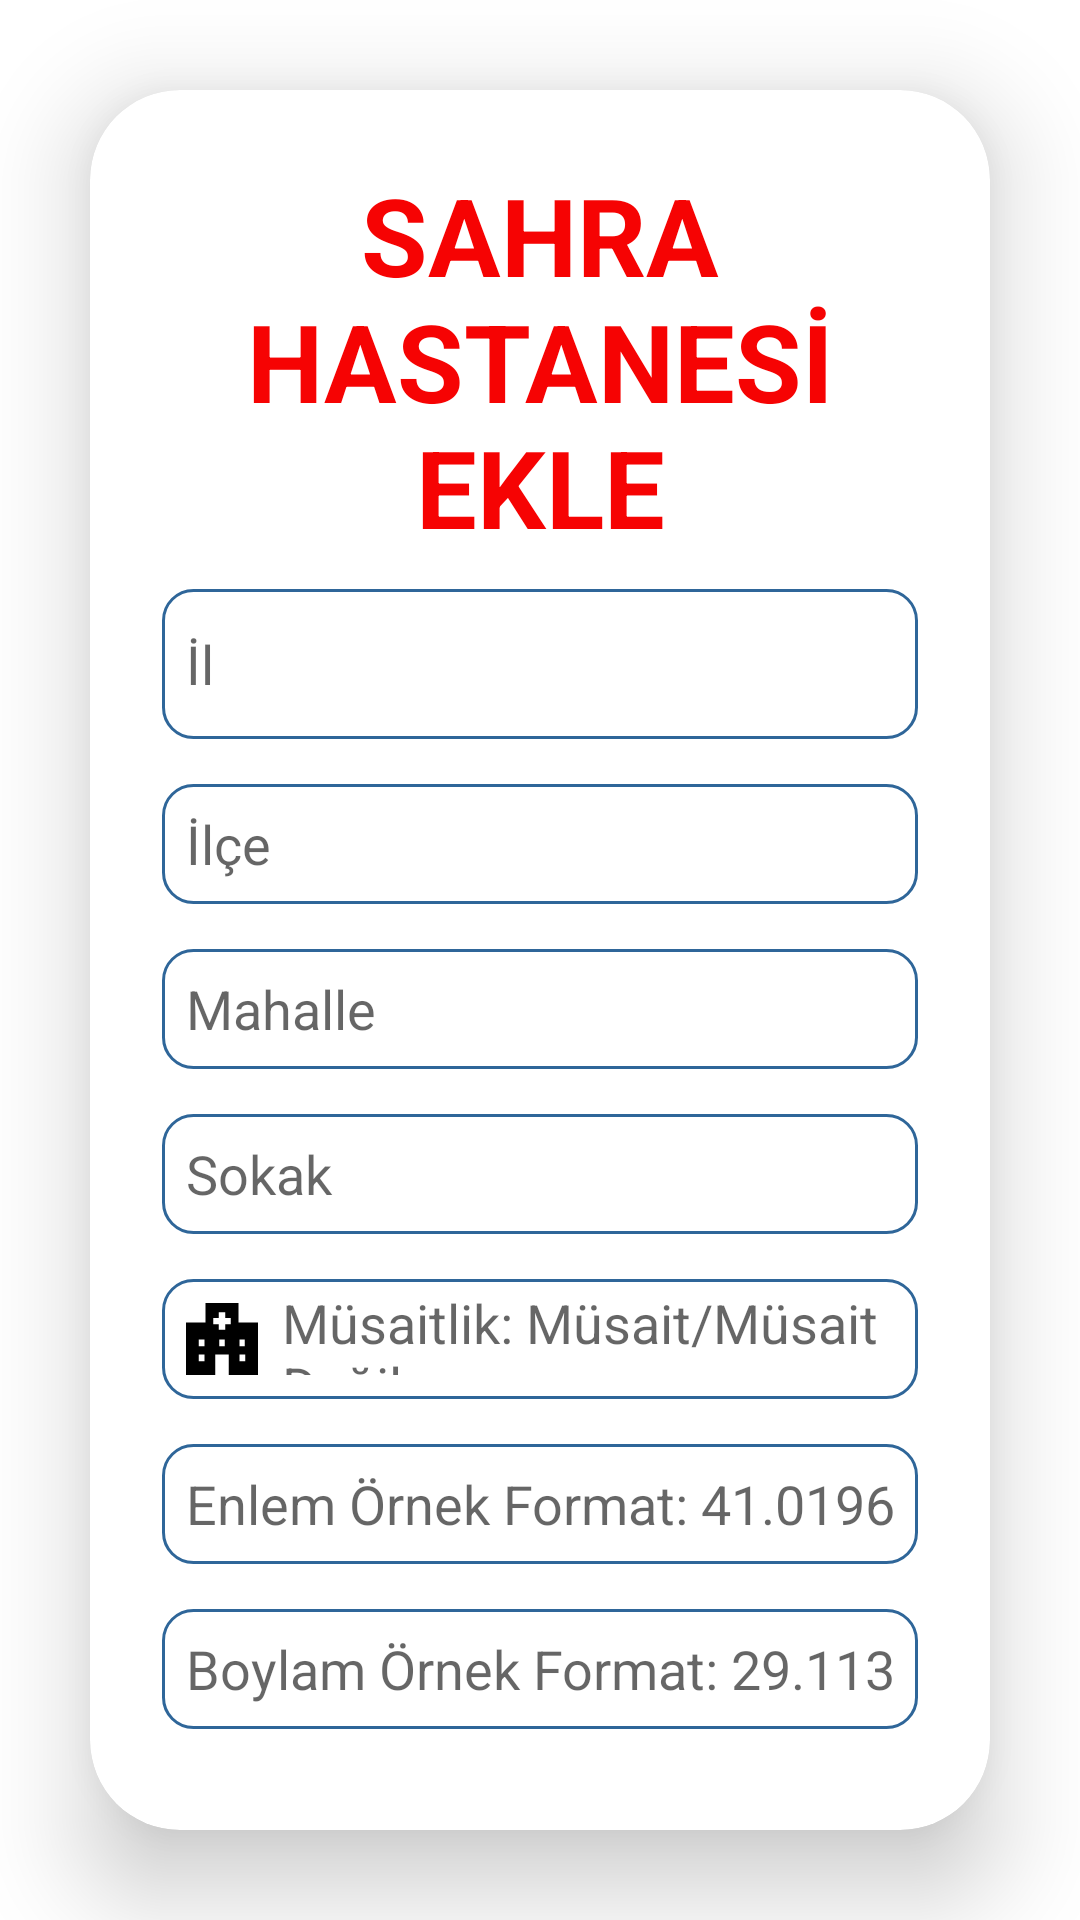

Write the Android layout XML for this screen, with the resource values it uses.
<!-- AndroidManifest.xml: application theme Theme.DisasterReliefSystem -->
<!-- res/layout/activity_sahra_hastanesi_ekle.xml -->
<?xml version="1.0" encoding="utf-8"?>
<RelativeLayout xmlns:android="http://schemas.android.com/apk/res/android"
    xmlns:app="http://schemas.android.com/apk/res-auto"
    xmlns:tools="http://schemas.android.com/tools"
    android:layout_width="match_parent"
    android:layout_height="match_parent"
    android:gravity="center"
    android:orientation="vertical"
    tools:context=".CadirKentEkle">

    <androidx.cardview.widget.CardView
        android:layout_width="match_parent"
        android:layout_height="wrap_content"
        android:layout_margin="30dp"
        app:cardCornerRadius="30dp"
        app:cardElevation="20dp">


        <LinearLayout
            android:layout_width="match_parent"
            android:layout_height="wrap_content"
            android:layout_gravity="center_horizontal"
            android:orientation="vertical"
            android:padding="24dp">

            <TextView
                android:layout_width="match_parent"
                android:layout_height="wrap_content"
                android:text="SAHRA HASTANESİ EKLE"
                android:textAlignment="center"
                android:textColor="#F60303"
                android:textSize="36sp"
                android:textStyle="bold" />

            <EditText
                android:id="@+id/hastaneilekle"
                android:layout_width="match_parent"
                android:layout_height="50dp"
                android:layout_marginTop="10dp"
                android:background="@drawable/rounded"
                android:drawableLeft="@drawable/ic_baseline_location_city_24"
                android:drawablePadding="8dp"
                android:hint="İl"
                android:padding="8dp" />

            <EditText
                android:id="@+id/hastaneilceekle"
                android:layout_width="match_parent"
                android:layout_height="40dp"
                android:layout_marginTop="15dp"
                android:background="@drawable/rounded"
                android:drawableLeft="@drawable/ic_baseline_location_city_24"
                android:drawablePadding="8dp"
                android:hint="İlçe"
                android:padding="8dp" />

            <EditText
                android:id="@+id/hastanemahalleekle"
                android:layout_width="match_parent"
                android:layout_height="40dp"
                android:layout_marginTop="15dp"
                android:background="@drawable/rounded"
                android:drawableLeft="@drawable/ic_baseline_location_city_24"
                android:drawablePadding="8dp"
                android:hint="Mahalle"
                android:padding="8dp" />

            <EditText
                android:id="@+id/hastanesokakekle"
                android:layout_width="match_parent"
                android:layout_height="40dp"
                android:layout_marginTop="15dp"
                android:background="@drawable/rounded"
                android:drawableLeft="@drawable/ic_baseline_location_city_24"
                android:drawablePadding="8dp"
                android:hint="Sokak"
                android:padding="8dp" />

            <EditText
                android:id="@+id/hastanemusaitlik"
                android:layout_width="match_parent"
                android:layout_height="40dp"
                android:layout_marginTop="15dp"
                android:background="@drawable/rounded"
                android:drawableLeft="@drawable/hospital_4_svgrepo_com"
                android:drawablePadding="8dp"
                android:hint="Müsaitlik: Müsait/Müsait Değil"
                android:padding="8dp" />

            <EditText
                android:id="@+id/hastaneenlemekle"
                android:layout_width="match_parent"
                android:layout_height="40dp"
                android:inputType="numberDecimal"
                android:layout_marginTop="15dp"
                android:background="@drawable/rounded"
                android:drawableLeft="@drawable/ic_baseline_edit_location_alt_24"
                android:drawablePadding="8dp"
                android:hint="Enlem Örnek Format: 41.019618"
                android:padding="8dp" />

            <EditText
                android:id="@+id/hastaneboylamekle"
                android:layout_width="match_parent"
                android:inputType="numberDecimal"
                android:layout_height="40dp"
                android:layout_marginTop="15dp"
                android:background="@drawable/rounded"
                android:drawableLeft="@drawable/ic_baseline_edit_location_alt_24"
                android:drawablePadding="8dp"
                android:hint="Boylam Örnek Format: 29.113334"
                android:padding="8dp" />

            <androidx.appcompat.widget.AppCompatButton
                android:id="@+id/hastanekaydet"
                android:layout_width="match_parent"
                android:layout_height="60dp"
                android:layout_marginTop="30dp"
                android:textColor="@color/white"
                android:background="@drawable/roundedbutton"
                android:text="Kaydet"
                android:textSize="18sp" />
        </LinearLayout>
    </androidx.cardview.widget.CardView>


</RelativeLayout>
<!-- resources referenced by this layout -->
<resources>
  <!-- drawable hospital_4_svgrepo_com (drawable) -->
  <vector android:height="24dp" android:viewportHeight="512"
      android:viewportWidth="512" android:width="24dp" xmlns:android="http://schemas.android.com/apk/res/android">
      <path android:fillColor="#000000" android:pathData="M373.33,138.67V0H138.67v138.67H0V512h208V366.44h96V512h208V138.67H373.33zM131.47,414.19H91.41v-47.77h40.06V414.19zM131.47,308.19H91.41v-47.77h40.06V308.19zM276.03,308.19h-40.06v-47.77h40.06V308.19zM318.66,150.81h-40.28v40.28h-44.75v-40.28h-40.28v-44.77h40.28V65.75h44.75v40.3h40.28V150.81zM380.45,260.42h37.56v47.77h-37.56V260.42zM420.59,414.19h-40.06v-47.77h40.06V414.19z"/>
  </vector>
  <!-- drawable rounded (drawable) -->
  <?xml version="1.0" encoding="utf-8"?>
  <shape xmlns:android="http://schemas.android.com/apk/res/android">
      <solid android:color="#FFFFFF"/>
      <stroke
          android:width="1dp"
          android:color="#2F6699"/>
      <corners
          android:radius="10dp"/>
  
  
  </shape>
  <!-- drawable roundedbutton (drawable) -->
  <?xml version="1.0" encoding="utf-8"?>
  <shape xmlns:android="http://schemas.android.com/apk/res/android">
      <solid android:color="#F60303"/>
      <stroke
          android:width="1dp"
          android:color="#2F6699"/>
      <corners
          android:radius="10dp"/>
  
  
  </shape>
  <style name="Theme.DisasterReliefSystem" parent="Theme.MaterialComponents.DayNight.DarkActionBar">
          
          <item name="colorPrimary">@color/purple_500</item>
          <item name="colorPrimaryVariant">@color/purple_700</item>
          <item name="colorOnPrimary">@color/white</item>
          
          <item name="colorSecondary">@color/teal_200</item>
          <item name="colorSecondaryVariant">@color/teal_700</item>
          <item name="colorOnSecondary">@color/black</item>
          
          <item name="android:statusBarColor">?attr/colorPrimaryVariant</item>
          
      </style>
  <!-- not gathered from this repository: default colours our renderer supplied (Android Studio template values) -->
  <color name="purple_500">#FF6200EE</color>
  <color name="purple_700">#FF3700B3</color>
  <color name="teal_200">#FF03DAC5</color>
  <color name="teal_700">#FF018786</color>
  <color name="black">#FF000000</color>
  <color name="white">#FFFFFFFF</color>
</resources>
